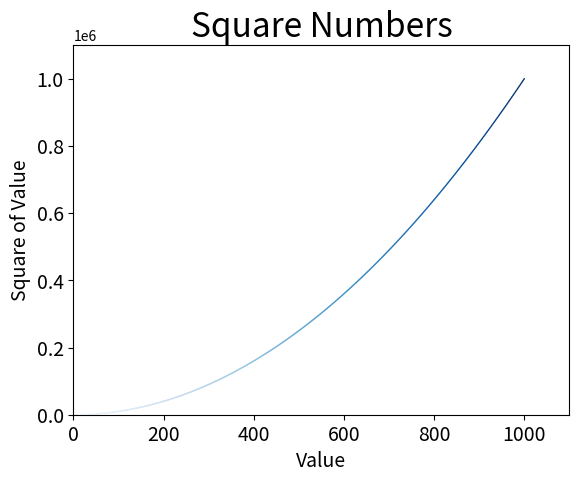

This chart was generated by the following Python code:
# -*- coding: utf-8 -*-

import matplotlib.pyplot as plt

# x_values = [1, 2, 3, 4, 5]
# y_values = [1, 4, 9, 16, 25]

x_values = list(range(1, 1001))
y_values = [x**2 for x in x_values]

# c 改变数据点的颜色
# cmap 颜色映射
# edgecolors 删除数据点的轮廓
# s 设置折线的宽度
plt.scatter(x_values,
            y_values,
            c=x_values,
            cmap=plt.cm.Blues,
            edgecolors='none',
            s=1)

plt.title('Square Numbers', fontsize=24)
plt.xlabel('Value', fontsize=14)
plt.ylabel('Square of Value', fontsize=14)

plt.tick_params(axis='both', which='major', labelsize=14)

# 设置坐标轴取值范围
plt.axis([0, 1100, 0, 1100000])

# 自动保存
plt.savefig('square_plot.png', bbox_inches='tight')

plt.show()
